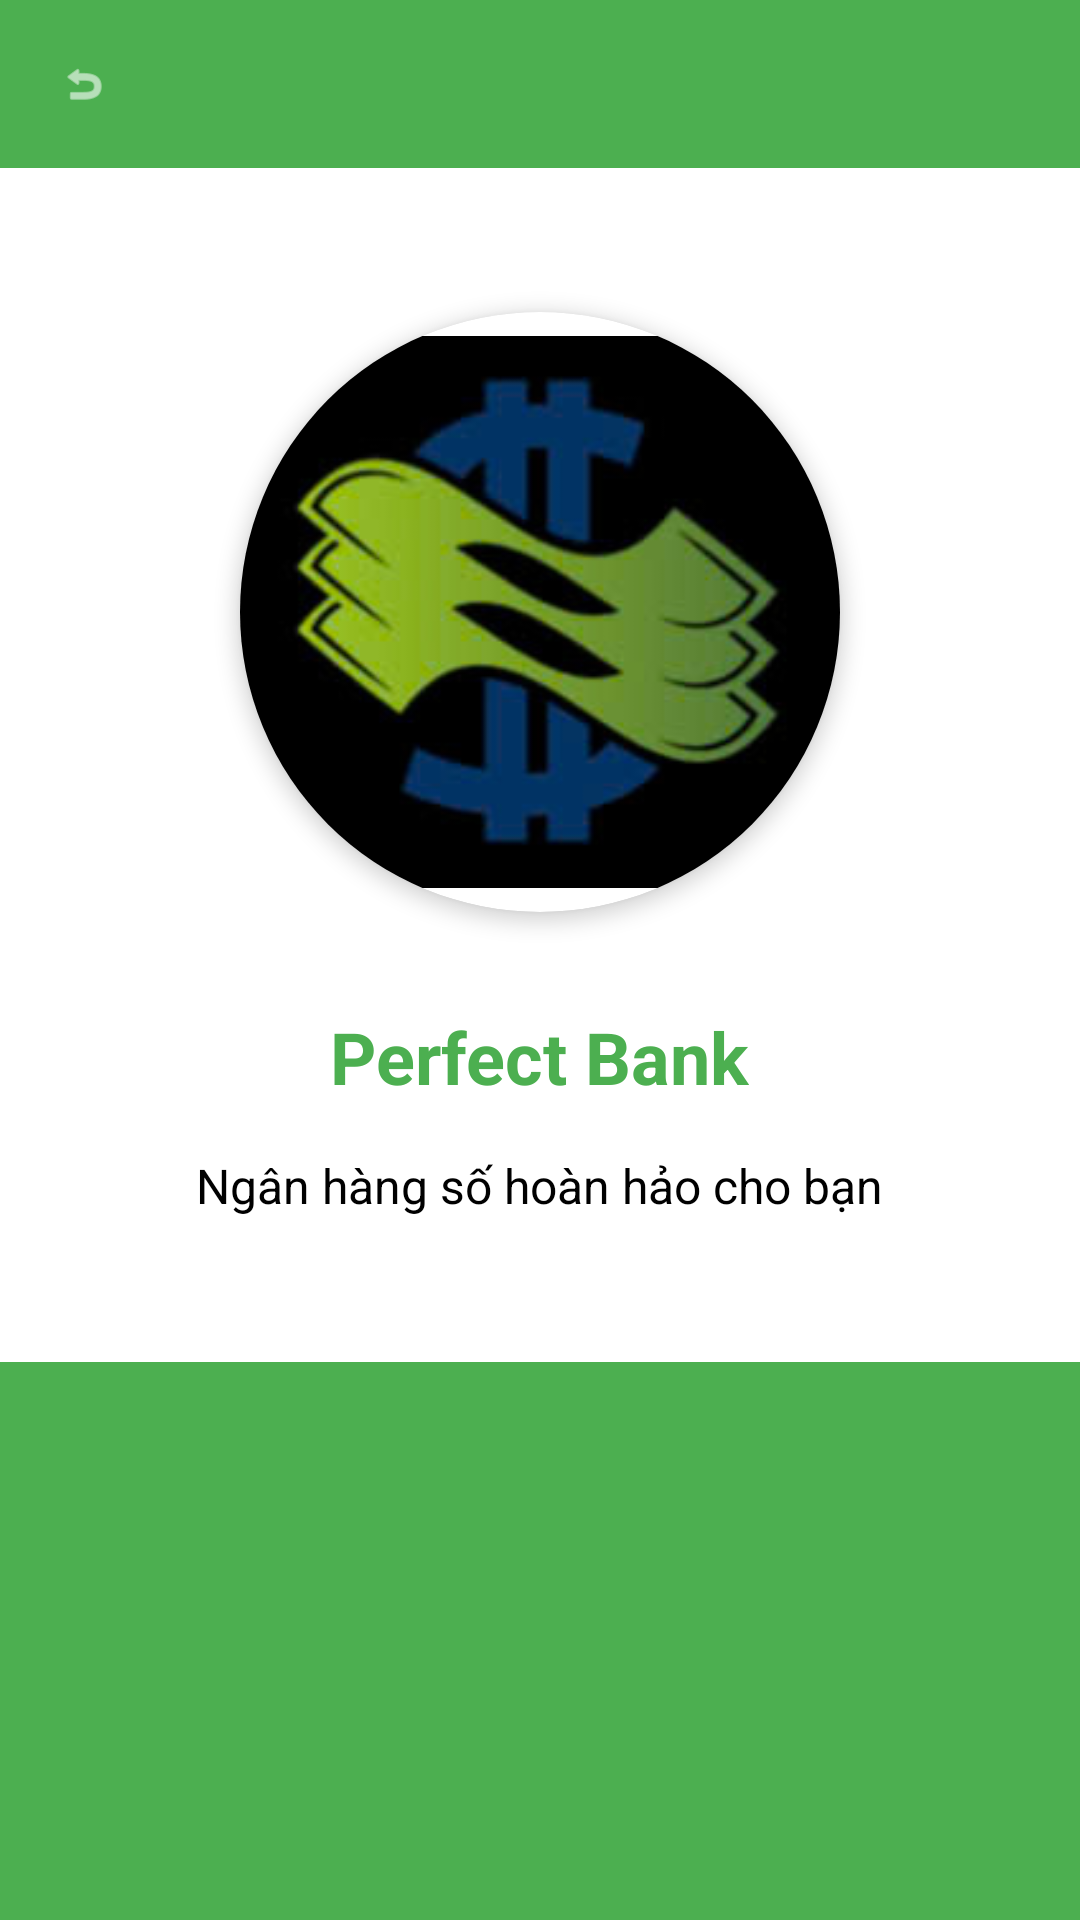

This screen was rendered from an Android layout file. Write that file and the resources it references.
<!-- AndroidManifest.xml: activity theme Theme.FEBankProject -->
<!-- res/layout/activity_logo.xml -->
<?xml version="1.0" encoding="utf-8"?>
<LinearLayout xmlns:android="http://schemas.android.com/apk/res/android"
    xmlns:app="http://schemas.android.com/apk/res-auto"
    android:layout_width="match_parent"
    android:layout_height="match_parent"
    android:orientation="vertical"
    android:background="@color/primary">

    <include
        android:id="@+id/include_toolbar"
        layout="@layout/custom_toolbar"
        android:layout_width="match_parent"
        android:layout_height="wrap_content" />

    <LinearLayout
        android:layout_width="match_parent"
        android:layout_height="wrap_content"
        android:orientation="vertical"
        android:padding="16dp"
        android:background="@color/background">

        
        <com.google.android.material.card.MaterialCardView
            android:layout_width="200dp"
            android:layout_height="200dp"
            android:layout_gravity="center"
            android:layout_marginTop="32dp"
            android:layout_marginBottom="32dp"
            app:cardCornerRadius="100dp"
            app:cardElevation="4dp"
            app:cardBackgroundColor="@color/white">

            <ImageView
                android:id="@+id/ivLogo"
                android:layout_width="match_parent"
                android:layout_height="match_parent"
                android:src="@drawable/logo"
                android:scaleType="centerCrop"
                android:padding="8dp"
                android:contentDescription="App Logo" />
        </com.google.android.material.card.MaterialCardView>

        <TextView
            android:layout_width="wrap_content"
            android:layout_height="wrap_content"
            android:text="Perfect Bank"
            android:textSize="24sp"
            android:textColor="@color/primary"
            android:textStyle="bold"
            android:layout_gravity="center"
            android:layout_marginBottom="16dp"/>

        <TextView
            android:layout_width="wrap_content"
            android:layout_height="wrap_content"
            android:text="Ngân hàng số hoàn hảo cho bạn"
            android:textSize="16sp"
            android:textColor="@color/black"
            android:layout_gravity="center"
            android:layout_marginBottom="32dp"/>

    </LinearLayout>
</LinearLayout>
<!-- res/layout/custom_toolbar.xml (included above) -->
<?xml version="1.0" encoding="utf-8"?>
<androidx.constraintlayout.widget.ConstraintLayout xmlns:android="http://schemas.android.com/apk/res/android"
    xmlns:app="http://schemas.android.com/apk/res-auto"
    xmlns:tools="http://schemas.android.com/tools"
    android:layout_width="match_parent"
    android:layout_height="?attr/actionBarSize"
    android:background="@color/primary">

    <androidx.appcompat.widget.Toolbar
        android:id="@+id/toolbar"
        android:layout_width="match_parent"
        android:layout_height="match_parent"
        android:background="@color/primary"
        android:elevation="4dp"
        android:theme="@style/ThemeOverlay.AppCompat.Dark.ActionBar"
        app:popupTheme="@style/ThemeOverlay.AppCompat.Light">

        
        <ImageView
            android:id="@+id/ivBack"
            android:layout_width="24dp"
            android:layout_height="24dp"
            android:layout_gravity="start"
            android:src="@android:drawable/ic_menu_revert"
            android:contentDescription="Back"
            android:padding="4dp"
            app:tint="@color/white" />

        
        <TextView
            android:id="@+id/toolbar_title"
            android:layout_width="wrap_content"
            android:layout_height="wrap_content"
            android:layout_gravity="center"
            android:textColor="@color/white"
            android:textSize="20sp"
            android:textStyle="bold" />

        
        <ImageView
            android:id="@+id/ivHome"
            android:layout_width="24dp"
            android:layout_height="24dp"
            android:layout_gravity="end"
            android:src="@android:drawable/ic_menu_compass"
            android:contentDescription="Home"
            android:padding="4dp"
            android:visibility="gone"
            app:tint="@color/white" />

    </androidx.appcompat.widget.Toolbar>

</androidx.constraintlayout.widget.ConstraintLayout>
<!-- resources referenced by this layout -->
<resources>
  <color name="background">#FFFFFF</color>
  <color name="black">#000000</color>
  <color name="primary">#4CAF50</color>
  <color name="white">#FFFFFF</color>
  <!-- drawable logo: jpg bitmap (drawable, 11526 bytes) -->
  <style name="Theme.FEBankProject" parent="Theme.MaterialComponents.Light.NoActionBar">
          <item name="colorPrimary">@color/primary</item>
          <item name="colorPrimaryDark">@color/primary_dark</item>
          <item name="colorAccent">@color/accent</item>
          <item name="android:windowBackground">@color/background</item>
          <item name="android:statusBarColor">@color/primary_dark</item>
          <item name="android:navigationBarColor">@color/primary_dark</item>
          <item name="android:textColorPrimary">@color/primary_text</item>
          <item name="android:textColorSecondary">@color/secondary_text</item>
      </style>
  <color name="primary_dark">#388E3C</color>
  <color name="accent">#8BC34A</color>
  <color name="primary_text">#212121</color>
  <color name="secondary_text">#757575</color>
</resources>
